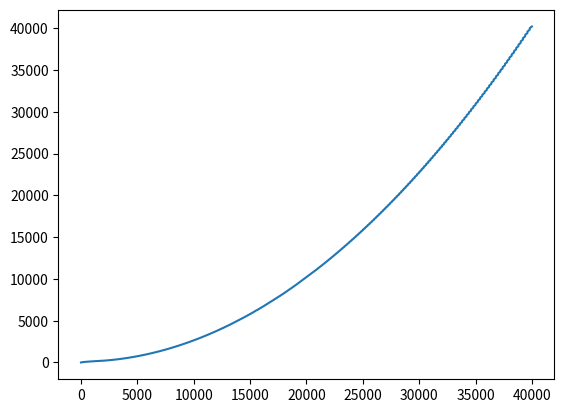

Write Python code to recreate this figure.
import matplotlib.pyplot as plt

def get_threshold(CQT_result, seed = 0.75) :
    '''
    This method or function return the threshold number for CQT_result.
    '''
    result_list = []
    for f in range(0, len(CQT_result)) :
        for t in range(0, len(CQT_result[0])) :
            result_list.append(abs(CQT_result[f][t]))
    result_list.sort()
    sorted_tangent = []
    for i in range(0, len(result_list) - 10) :
        sorted_tangent.append((result_list[i + 10] - result_list[i]) / 10)
    maximum_tangent = 0
    maximum_index = -1
    for i in range(0, len(sorted_tangent)) :
        if maximum_tangent < sorted_tangent[i] :
            maximum_tangent = sorted_tangent[i]
            maxumum_index = i
    small_tangent_index = -1
    large_tangent_index = -1
    for i in range(0, len(sorted_tangent)) :
        if small_tangent_index == -1 :
            if sorted_tangent[i] > (1 - seed) * maximum_tangent :
                small_tangent_index = i
        if large_tangent_index == -1 :
            if sorted_tangent[i] > (seed) * maximum_tangent :
                large_tangent_index = i
    return result_list[small_tangent_index], result_list[large_tangent_index]

CQT_result = []
for i in range(0, 200) :
    CQT_result.append([])

for i in range(0, 200) :
    for j in range(0, 200) :
        CQT_result[i].append(i + j * j + 2 * j)
print("Calculating threshold...")
small, large = get_threshold(CQT_result)
result_list = []
for f in range(0, len(CQT_result)) :
    for t in range(0, len(CQT_result[0])) :
        result_list.append(abs(CQT_result[f][t]))
print("Sorting...")
result_list.sort()
print(small, large)
plt.figure()
plt.plot(result_list)
plt.show()
